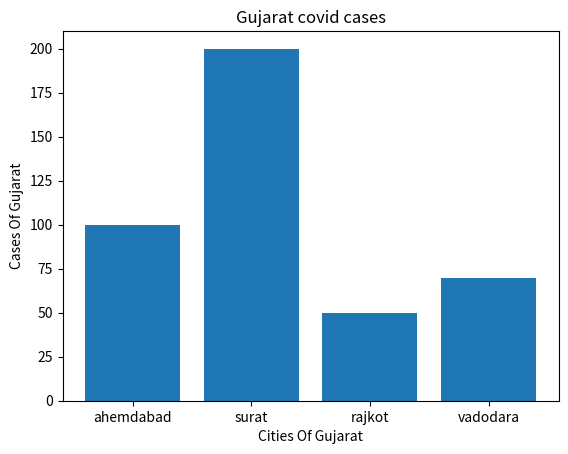

Write the Python code that produced this figure.
from matplotlib import pyplot as plt

mydata = {"cases":[100,200,50,70],"cities":["ahemdabad","surat","rajkot","vadodara"],
           "info":[{"date":"12 june 2023","state":"gujarat","time":"10:20 PM"}]}

city = mydata["cities"]
case = mydata["cases"]

plt.xlabel("Cities Of Gujarat")
plt.ylabel("Cases Of Gujarat")
plt.title("Gujarat covid cases")
plt.bar(city,case)
plt.show()